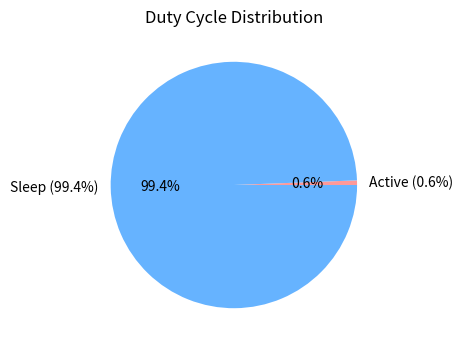

Recreate this plot in Python.
import os
import matplotlib.pyplot as plt
fig, ax = plt.subplots(figsize=(6, 4))
labels = ['Active (0.6%)', 'Sleep (99.4%)']
sizes = [0.6, 99.4]
ax.pie(sizes, labels=labels, autopct='%1.1f%%', colors=['#ff9999','#66b3ff'])
ax.set_title('Duty Cycle Distribution')
out_path = os.environ.get('VISUAL_OUT_PATH', 'out.svg')
fig.savefig(out_path, format='svg', bbox_inches='tight')
plt.close(fig)
